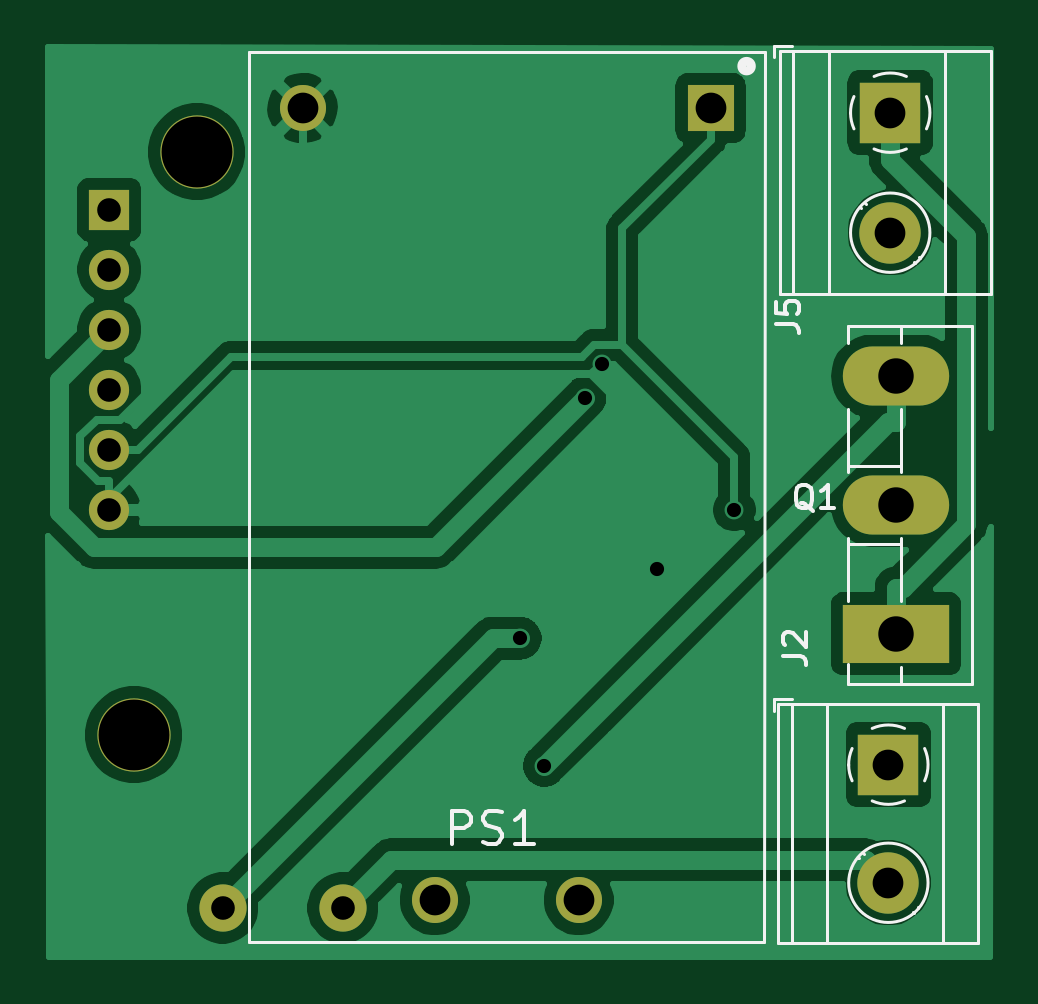
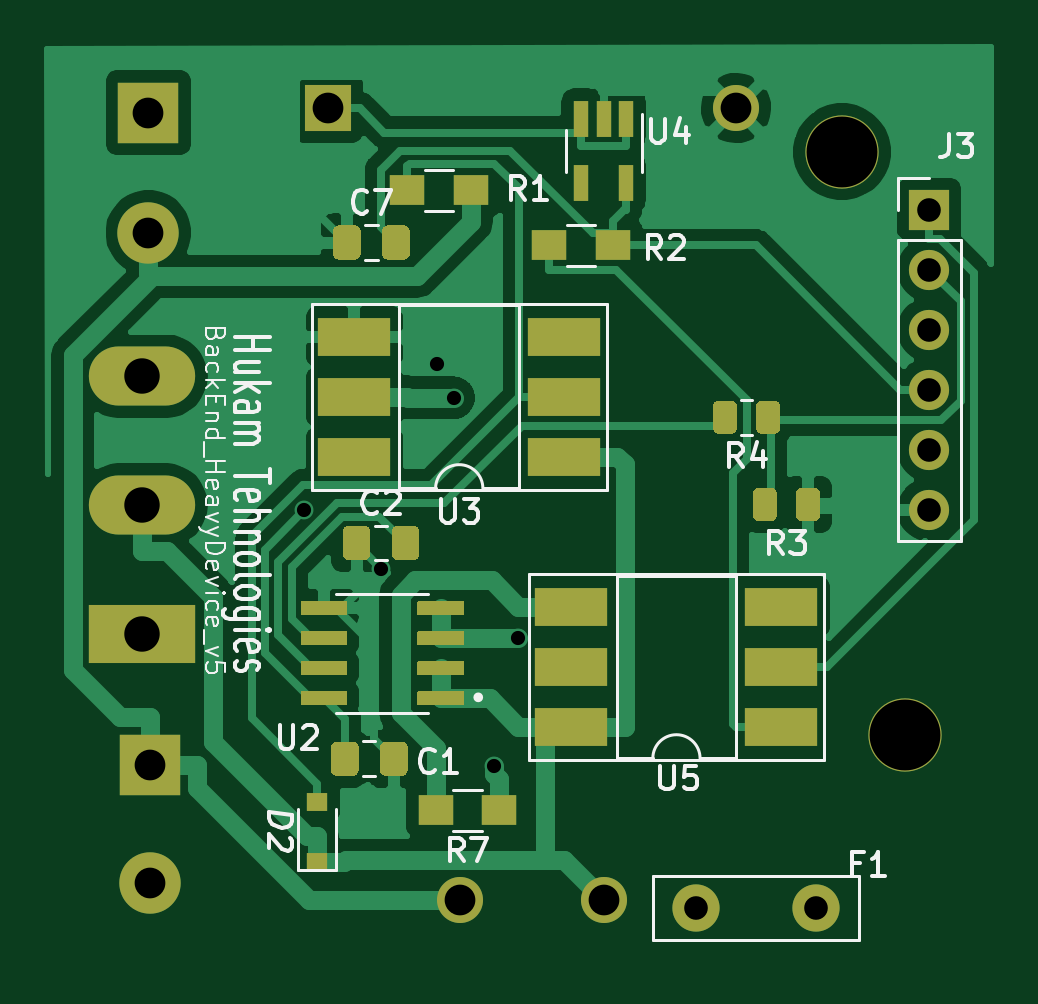
Circuit board: 10 layer files. Board 40.0 x 38.5 mm.
- bottom_copper: BackEnd_HeavyDevice_v5-B_Cu.gbl (66032 bytes)
- bottom_mask: BackEnd_HeavyDevice_v5-B_Mask.gbs (8408 bytes)
- paste: BackEnd_HeavyDevice_v5-B_Paste.gbp (7556 bytes)
- bottom_silk: BackEnd_HeavyDevice_v5-B_SilkS.gbo (21926 bytes)
- outline: BackEnd_HeavyDevice_v5-Edge_Cuts.gm1 (522 bytes)
- top_copper: BackEnd_HeavyDevice_v5-F_Cu.gtl (52938 bytes)
- top_mask: BackEnd_HeavyDevice_v5-F_Mask.gts (1407 bytes)
- paste: BackEnd_HeavyDevice_v5-F_Paste.gtp (555 bytes)
- top_silk: BackEnd_HeavyDevice_v5-F_SilkS.gto (6706 bytes)
- drill: BackEnd_HeavyDevice_v5.drl (792 bytes)

=== bottom_copper: BackEnd_HeavyDevice_v5-B_Cu.gbl (66032 bytes, source omitted) ===
=== bottom_mask: BackEnd_HeavyDevice_v5-B_Mask.gbs (8408 bytes, source omitted) ===
=== paste: BackEnd_HeavyDevice_v5-B_Paste.gbp (7556 bytes, source omitted) ===
=== bottom_silk: BackEnd_HeavyDevice_v5-B_SilkS.gbo (21926 bytes, source omitted) ===
=== outline: BackEnd_HeavyDevice_v5-Edge_Cuts.gm1 ===
G04 #@! TF.GenerationSoftware,KiCad,Pcbnew,5.1.7-a382d34a8~88~ubuntu18.04.1*
G04 #@! TF.CreationDate,2021-11-17T17:12:46+05:30*
G04 #@! TF.ProjectId,BackEnd_HeavyDevice_v5,4261636b-456e-4645-9f48-656176794465,rev?*
G04 #@! TF.SameCoordinates,Original*
G04 #@! TF.FileFunction,Profile,NP*
%FSLAX46Y46*%
G04 Gerber Fmt 4.6, Leading zero omitted, Abs format (unit mm)*
G04 Created by KiCad (PCBNEW 5.1.7-a382d34a8~88~ubuntu18.04.1) date 2021-11-17 17:12:46*
%MOMM*%
%LPD*%
G01*
G04 APERTURE LIST*
G04 APERTURE END LIST*
M02*

=== top_copper: BackEnd_HeavyDevice_v5-F_Cu.gtl (52938 bytes, source omitted) ===
=== top_mask: BackEnd_HeavyDevice_v5-F_Mask.gts ===
G04 #@! TF.GenerationSoftware,KiCad,Pcbnew,5.1.7-a382d34a8~88~ubuntu18.04.1*
G04 #@! TF.CreationDate,2021-11-17T17:12:46+05:30*
G04 #@! TF.ProjectId,BackEnd_HeavyDevice_v5,4261636b-456e-4645-9f48-656176794465,rev?*
G04 #@! TF.SameCoordinates,Original*
G04 #@! TF.FileFunction,Soldermask,Top*
G04 #@! TF.FilePolarity,Negative*
%FSLAX46Y46*%
G04 Gerber Fmt 4.6, Leading zero omitted, Abs format (unit mm)*
G04 Created by KiCad (PCBNEW 5.1.7-a382d34a8~88~ubuntu18.04.1) date 2021-11-17 17:12:46*
%MOMM*%
%LPD*%
G01*
G04 APERTURE LIST*
%ADD10C,3.100000*%
%ADD11R,1.950000X1.950000*%
%ADD12C,1.950000*%
%ADD13R,2.600000X2.600000*%
%ADD14C,2.600000*%
%ADD15R,4.500000X2.500000*%
%ADD16O,4.500000X2.500000*%
%ADD17C,2.000000*%
%ADD18R,1.700000X1.700000*%
%ADD19O,1.700000X1.700000*%
G04 APERTURE END LIST*
D10*
X114554000Y-126187200D03*
X117215920Y-101513640D03*
D11*
X138971000Y-99667000D03*
D12*
X127287000Y-133195000D03*
X121699000Y-99667000D03*
X133383000Y-133195000D03*
D13*
X146576000Y-99860100D03*
D14*
X146576000Y-104940100D03*
D13*
X146497000Y-127460000D03*
D14*
X146497000Y-132460000D03*
D15*
X146827000Y-121917000D03*
D16*
X146827000Y-116467000D03*
X146827000Y-111017000D03*
D17*
X118316000Y-133530000D03*
X123396000Y-133520000D03*
D18*
X113515000Y-103967000D03*
D19*
X113515000Y-106507000D03*
X113515000Y-109047000D03*
X113515000Y-111587000D03*
X113515000Y-114127000D03*
X113515000Y-116667000D03*
M02*

=== paste: BackEnd_HeavyDevice_v5-F_Paste.gtp ===
G04 #@! TF.GenerationSoftware,KiCad,Pcbnew,5.1.7-a382d34a8~88~ubuntu18.04.1*
G04 #@! TF.CreationDate,2021-11-17T17:12:46+05:30*
G04 #@! TF.ProjectId,BackEnd_HeavyDevice_v5,4261636b-456e-4645-9f48-656176794465,rev?*
G04 #@! TF.SameCoordinates,Original*
G04 #@! TF.FileFunction,Paste,Top*
G04 #@! TF.FilePolarity,Positive*
%FSLAX46Y46*%
G04 Gerber Fmt 4.6, Leading zero omitted, Abs format (unit mm)*
G04 Created by KiCad (PCBNEW 5.1.7-a382d34a8~88~ubuntu18.04.1) date 2021-11-17 17:12:46*
%MOMM*%
%LPD*%
G01*
G04 APERTURE LIST*
G04 APERTURE END LIST*
M02*

=== top_silk: BackEnd_HeavyDevice_v5-F_SilkS.gto ===
G04 #@! TF.GenerationSoftware,KiCad,Pcbnew,5.1.7-a382d34a8~88~ubuntu18.04.1*
G04 #@! TF.CreationDate,2021-11-17T17:12:46+05:30*
G04 #@! TF.ProjectId,BackEnd_HeavyDevice_v5,4261636b-456e-4645-9f48-656176794465,rev?*
G04 #@! TF.SameCoordinates,Original*
G04 #@! TF.FileFunction,Legend,Top*
G04 #@! TF.FilePolarity,Positive*
%FSLAX46Y46*%
G04 Gerber Fmt 4.6, Leading zero omitted, Abs format (unit mm)*
G04 Created by KiCad (PCBNEW 5.1.7-a382d34a8~88~ubuntu18.04.1) date 2021-11-17 17:12:46*
%MOMM*%
%LPD*%
G01*
G04 APERTURE LIST*
%ADD10C,0.127000*%
%ADD11C,0.400000*%
%ADD12C,0.120000*%
%ADD13C,0.150000*%
G04 APERTURE END LIST*
D10*
X119429000Y-97293000D02*
X141257000Y-97293000D01*
X141257000Y-97293000D02*
X141241000Y-134973000D01*
X141241000Y-134973000D02*
X119429000Y-134973000D01*
X119429000Y-134973000D02*
X119429000Y-97293000D01*
D11*
X140695000Y-97889000D02*
G75*
G03*
X140695000Y-97889000I-200000J0D01*
G01*
D12*
X141676000Y-97020100D02*
X141676000Y-97520100D01*
X142416000Y-97020100D02*
X141676000Y-97020100D01*
X145553000Y-103713100D02*
X145507000Y-103666100D01*
X147851000Y-106010100D02*
X147815000Y-105975100D01*
X145337000Y-103906100D02*
X145302000Y-103871100D01*
X147645000Y-106215100D02*
X147599000Y-106168100D01*
X150821000Y-107540100D02*
X141916000Y-107540100D01*
X150821000Y-97260100D02*
X141916000Y-97260100D01*
X141916000Y-97260100D02*
X141916000Y-107540100D01*
X150821000Y-97260100D02*
X150821000Y-107540100D01*
X148877000Y-97260100D02*
X148877000Y-107540100D01*
X143976000Y-97260100D02*
X143976000Y-107540100D01*
X142476000Y-97260100D02*
X142476000Y-107540100D01*
X148256000Y-104940100D02*
G75*
G03*
X148256000Y-104940100I-1680000J0D01*
G01*
X145041244Y-100543418D02*
G75*
G02*
X144896000Y-99860100I1534756J683318D01*
G01*
X147259042Y-101395526D02*
G75*
G02*
X145892000Y-101395100I-683042J1535426D01*
G01*
X148111426Y-99177058D02*
G75*
G02*
X148111000Y-100544100I-1535426J-683042D01*
G01*
X145892958Y-98324674D02*
G75*
G02*
X147260000Y-98325100I683042J-1535426D01*
G01*
X144895747Y-99888905D02*
G75*
G02*
X145041000Y-99176100I1680253J28805D01*
G01*
X148177000Y-132460000D02*
G75*
G03*
X148177000Y-132460000I-1680000J0D01*
G01*
X142397000Y-124900000D02*
X142397000Y-135020000D01*
X143897000Y-124900000D02*
X143897000Y-135020000D01*
X148798000Y-124900000D02*
X148798000Y-135020000D01*
X150307000Y-124900000D02*
X150307000Y-135020000D01*
X141837000Y-124900000D02*
X141837000Y-135020000D01*
X150307000Y-124900000D02*
X141837000Y-124900000D01*
X150307000Y-135020000D02*
X141837000Y-135020000D01*
X147566000Y-133735000D02*
X147520000Y-133688000D01*
X145258000Y-131426000D02*
X145223000Y-131391000D01*
X147772000Y-133530000D02*
X147736000Y-133495000D01*
X145474000Y-131233000D02*
X145428000Y-131186000D01*
X142411000Y-124660000D02*
X141671000Y-124660000D01*
X141671000Y-124660000D02*
X141671000Y-125174000D01*
X144962244Y-128143318D02*
G75*
G02*
X144817000Y-127460000I1534756J683318D01*
G01*
X147180042Y-128995426D02*
G75*
G02*
X145813000Y-128995000I-683042J1535426D01*
G01*
X148032426Y-126776958D02*
G75*
G02*
X148032000Y-128144000I-1535426J-683042D01*
G01*
X145813958Y-125924574D02*
G75*
G02*
X147181000Y-125925000I683042J-1535426D01*
G01*
X144816747Y-127488805D02*
G75*
G02*
X144962000Y-126776000I1680253J28805D01*
G01*
X144806000Y-124047000D02*
X144806000Y-123219000D01*
X144806000Y-120517000D02*
X144806000Y-117866000D01*
X144806000Y-115067000D02*
X144806000Y-112417000D01*
X144806000Y-109617000D02*
X144806000Y-108887000D01*
X150047000Y-124047000D02*
X150047000Y-108887000D01*
X144806000Y-124047000D02*
X150047000Y-124047000D01*
X144806000Y-108887000D02*
X150047000Y-108887000D01*
X147047000Y-123949000D02*
X147047000Y-123317000D01*
X147047000Y-120517000D02*
X147047000Y-117866000D01*
X147047000Y-115067000D02*
X147047000Y-112417000D01*
X147047000Y-109617000D02*
X147047000Y-108963000D01*
X144806000Y-118117000D02*
X147047000Y-118117000D01*
X144806000Y-114817000D02*
X147047000Y-114817000D01*
D13*
X128010160Y-130803193D02*
X128010160Y-129403193D01*
X128543493Y-129403193D01*
X128676826Y-129469860D01*
X128743493Y-129536526D01*
X128810160Y-129669860D01*
X128810160Y-129869860D01*
X128743493Y-130003193D01*
X128676826Y-130069860D01*
X128543493Y-130136526D01*
X128010160Y-130136526D01*
X129343493Y-130736526D02*
X129543493Y-130803193D01*
X129876826Y-130803193D01*
X130010160Y-130736526D01*
X130076826Y-130669860D01*
X130143493Y-130536526D01*
X130143493Y-130403193D01*
X130076826Y-130269860D01*
X130010160Y-130203193D01*
X129876826Y-130136526D01*
X129610160Y-130069860D01*
X129476826Y-130003193D01*
X129410160Y-129936526D01*
X129343493Y-129803193D01*
X129343493Y-129669860D01*
X129410160Y-129536526D01*
X129476826Y-129469860D01*
X129610160Y-129403193D01*
X129943493Y-129403193D01*
X130143493Y-129469860D01*
X131476826Y-130803193D02*
X130676826Y-130803193D01*
X131076826Y-130803193D02*
X131076826Y-129403193D01*
X130943493Y-129603193D01*
X130810160Y-129736526D01*
X130676826Y-129803193D01*
X141727940Y-108819273D02*
X142442226Y-108819273D01*
X142585083Y-108866892D01*
X142680321Y-108962130D01*
X142727940Y-109104987D01*
X142727940Y-109200225D01*
X141727940Y-107866892D02*
X141727940Y-108343082D01*
X142204131Y-108390701D01*
X142156512Y-108343082D01*
X142108893Y-108247844D01*
X142108893Y-108009749D01*
X142156512Y-107914511D01*
X142204131Y-107866892D01*
X142299369Y-107819273D01*
X142537464Y-107819273D01*
X142632702Y-107866892D01*
X142680321Y-107914511D01*
X142727940Y-108009749D01*
X142727940Y-108247844D01*
X142680321Y-108343082D01*
X142632702Y-108390701D01*
X142025120Y-122840073D02*
X142739406Y-122840073D01*
X142882263Y-122887692D01*
X142977501Y-122982930D01*
X143025120Y-123125787D01*
X143025120Y-123221025D01*
X142120359Y-122411501D02*
X142072740Y-122363882D01*
X142025120Y-122268644D01*
X142025120Y-122030549D01*
X142072740Y-121935311D01*
X142120359Y-121887692D01*
X142215597Y-121840073D01*
X142310835Y-121840073D01*
X142453692Y-121887692D01*
X143025120Y-122459120D01*
X143025120Y-121840073D01*
X143302761Y-116703899D02*
X143207523Y-116656280D01*
X143112285Y-116561041D01*
X142969428Y-116418184D01*
X142874190Y-116370565D01*
X142778952Y-116370565D01*
X142826571Y-116608660D02*
X142731333Y-116561041D01*
X142636095Y-116465803D01*
X142588476Y-116275327D01*
X142588476Y-115941994D01*
X142636095Y-115751518D01*
X142731333Y-115656280D01*
X142826571Y-115608660D01*
X143017047Y-115608660D01*
X143112285Y-115656280D01*
X143207523Y-115751518D01*
X143255142Y-115941994D01*
X143255142Y-116275327D01*
X143207523Y-116465803D01*
X143112285Y-116561041D01*
X143017047Y-116608660D01*
X142826571Y-116608660D01*
X144207523Y-116608660D02*
X143636095Y-116608660D01*
X143921809Y-116608660D02*
X143921809Y-115608660D01*
X143826571Y-115751518D01*
X143731333Y-115846756D01*
X143636095Y-115894375D01*
M02*

=== drill: BackEnd_HeavyDevice_v5.drl ===
M48
; DRILL file {KiCad 5.1.7-a382d34a8~88~ubuntu18.04.1} date Wed Nov 17 17:13:10 2021
; FORMAT={3:3/ absolute / metric / suppress leading zeros}
; #@! TF.CreationDate,2021-11-17T17:13:10+05:30
; #@! TF.GenerationSoftware,Kicad,Pcbnew,5.1.7-a382d34a8~88~ubuntu18.04.1
FMAT,2
METRIC,TZ
T1C0.600
T2C1.000
T3C1.300
T4C1.500
T5C3.000
%
G90
G05
T1
X130916Y-122105
X131932Y-127505
X133655Y-111932
X134354Y-110478
X136708Y-119161
X139974Y-116677
T2
X113515Y-103967
X113515Y-106507
X113515Y-109047
X113515Y-111587
X113515Y-114127
X113515Y-116667
X118316Y-133530
X123396Y-133520
T3
X146576Y-99860
X146576Y-104940
X121699Y-99667
X127287Y-133195
X133383Y-133195
X138971Y-99667
X146497Y-127460
X146497Y-132460
T4
X146827Y-111017
X146827Y-116467
X146827Y-121917
T5
X114554Y-126187
X117216Y-101514
T0
M30

